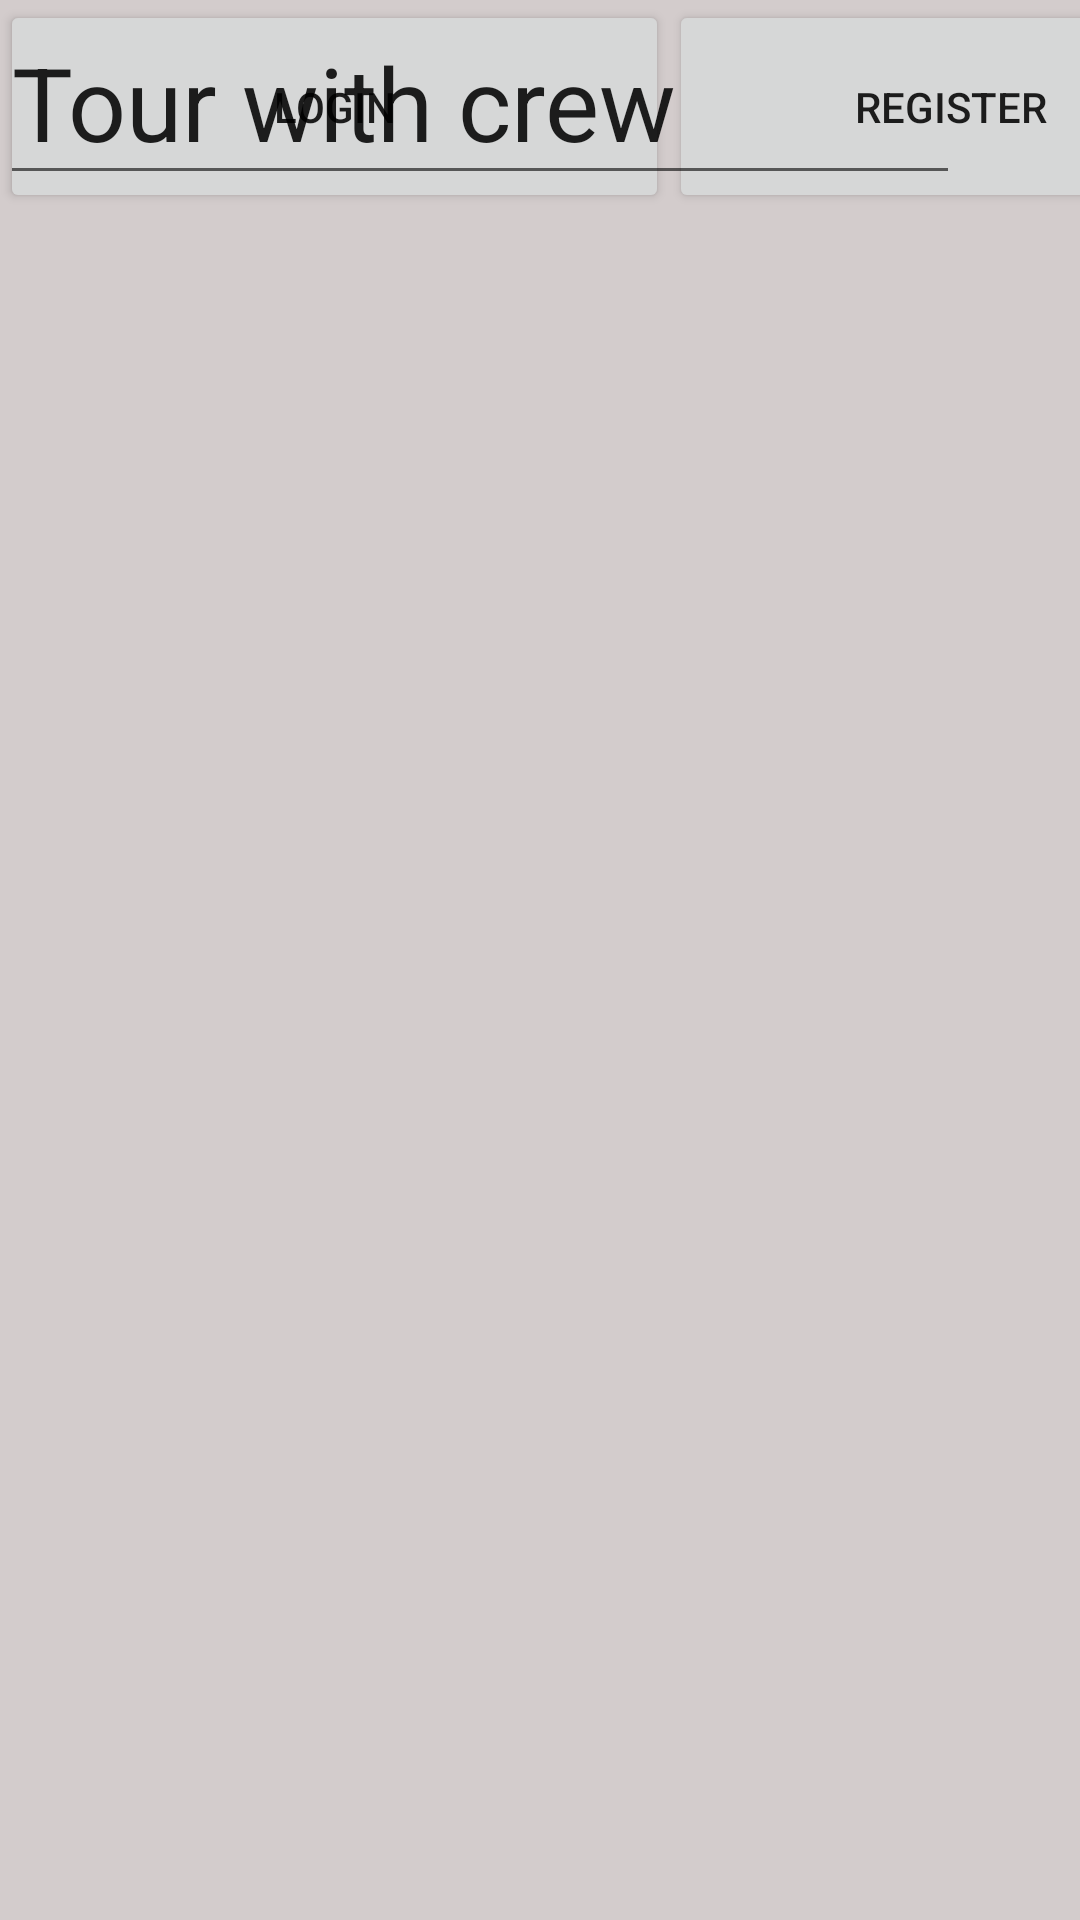

Write the Android layout XML for this screen, with the resource values it uses.
<!-- AndroidManifest.xml: application theme Theme.Kashyprixx -->
<!-- res/layout/activity_linear2.xml -->
<?xml version="1.0" encoding="utf-8"?>
<androidx.constraintlayout.widget.ConstraintLayout xmlns:android="http://schemas.android.com/apk/res/android"
    xmlns:app="http://schemas.android.com/apk/res-auto"
    xmlns:tools="http://schemas.android.com/tools"
    android:layout_width="match_parent"
    android:background="#D3CCCC"
    android:layout_height="match_parent"
    tools:context=".LinearActivity2">


    <ImageView
        android:id="@+id/imageView4"
        android:layout_width="213dp"
        android:layout_height="187dp"
        app:srcCompat="@drawable/hawaii"
        tools:layout_editor_absoluteX="99dp"
        tools:layout_editor_absoluteY="142dp" />

    <EditText
        android:id="@+id/editTextTextEmailAddress3"
        android:layout_width="wrap_content"
        android:layout_height="wrap_content"
        android:ems="10"
        android:inputType="textEmailAddress"
        android:text="Enter email"
        tools:layout_editor_absoluteX="30dp"
        tools:layout_editor_absoluteY="393dp" />

    <EditText
        android:id="@+id/editTextTextPassword2"
        android:layout_width="wrap_content"
        android:layout_height="wrap_content"
        android:ems="10"
        android:inputType="textPassword"
        tools:layout_editor_absoluteX="30dp"
        tools:layout_editor_absoluteY="465dp"
        tools:text="password" />

    <LinearLayout
        android:id="@+id/linearLayout2"
        android:layout_width="411dp"
        android:layout_height="187dp"
        tools:layout_editor_absoluteY="544dp">

        <Button
            android:id="@+id/button11"
            android:layout_width="123dp"
            android:layout_height="71dp"
            android:layout_weight="1"
            android:text="login" />

        <Button
            android:id="@+id/button12"
            android:layout_width="wrap_content"
            android:layout_height="71dp"
            android:layout_weight="1"
            android:text="Register" />

    </LinearLayout>

    <EditText
        android:id="@+id/editTextTextPersonName2"
        android:layout_width="320dp"
        android:layout_height="65dp"
        android:ems="10"
        android:inputType="textPersonName"
        android:text="Tour with crew"
        android:textAppearance="@style/TextAppearance.AppCompat.Display1"
        tools:layout_editor_absoluteX="48dp"
        tools:layout_editor_absoluteY="40dp" />

</androidx.constraintlayout.widget.ConstraintLayout>
<!-- resources referenced by this layout -->
<resources>
  <style name="Theme.Kashyprixx" parent="Theme.MaterialComponents.DayNight.DarkActionBar">
          
          <item name="colorPrimary">@color/purple_500</item>
          <item name="colorPrimaryVariant">@color/purple_700</item>
          <item name="colorOnPrimary">@color/white</item>
          
          <item name="colorSecondary">@color/teal_200</item>
          <item name="colorSecondaryVariant">@color/teal_700</item>
          <item name="colorOnSecondary">@color/black</item>
          
          <item name="android:statusBarColor">?attr/colorPrimaryVariant</item>
          
      </style>
  <!-- not gathered from this repository: default colours our renderer supplied (Android Studio template values) -->
  <color name="purple_500">#FF6200EE</color>
  <color name="purple_700">#FF3700B3</color>
  <color name="teal_200">#FF03DAC5</color>
  <color name="teal_700">#FF018786</color>
  <color name="black">#FF000000</color>
  <color name="white">#FFFFFFFF</color>
</resources>
